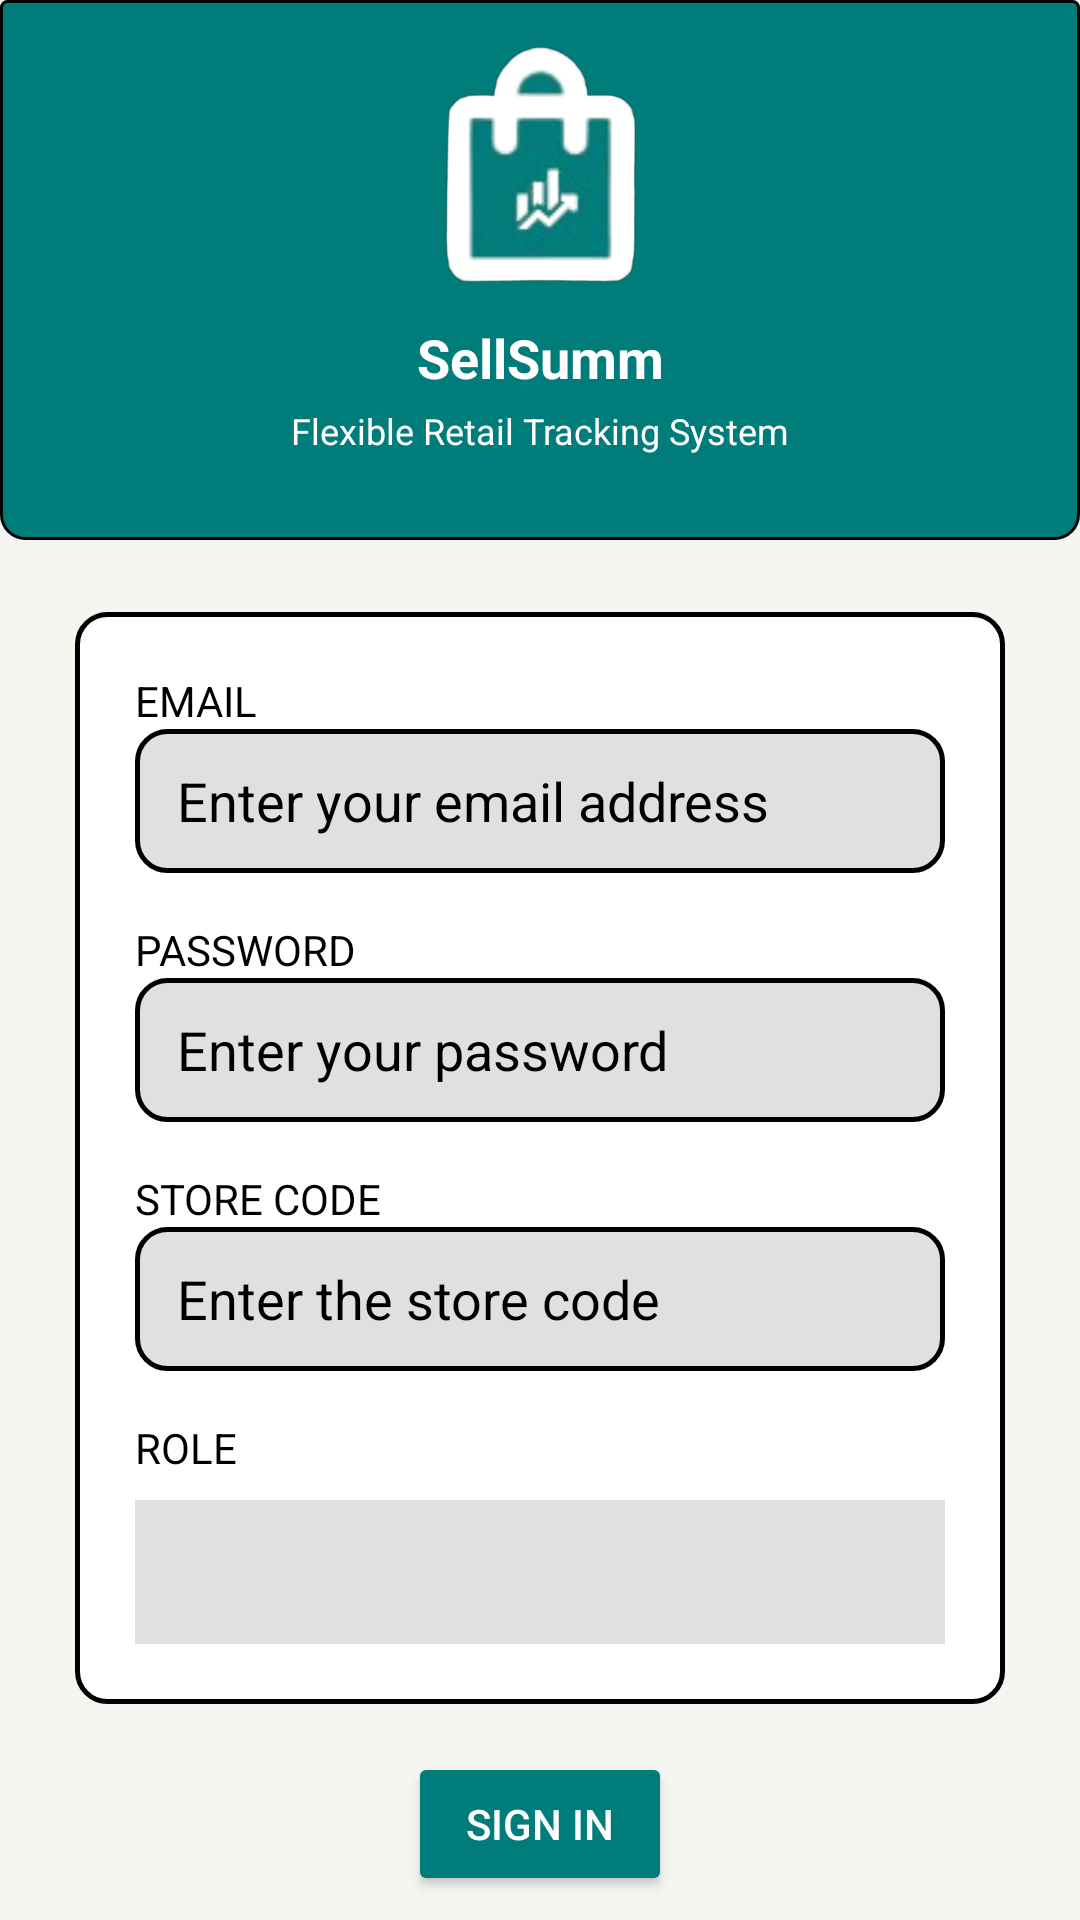

This screen was rendered from an Android layout file. Write that file and the resources it references.
<!-- AndroidManifest.xml: application theme Theme.SellSumm -->
<!-- res/layout/activity_login_screen.xml -->
<?xml version="1.0" encoding="utf-8"?>
<androidx.constraintlayout.widget.ConstraintLayout xmlns:android="http://schemas.android.com/apk/res/android"
    xmlns:app="http://schemas.android.com/apk/res-auto"
    xmlns:tools="http://schemas.android.com/tools"
    android:id="@+id/main"
    android:layout_width="match_parent"
    android:layout_height="match_parent"
    android:background="@color/screen_background"
    tools:context=".LoginScreen">


    <ImageView
        android:id="@+id/headerImage"
        android:layout_width="0dp"
        android:layout_height="180dp"
        android:scaleType="centerCrop"
        app:srcCompat="@drawable/store_background"
        app:layout_constraintTop_toTopOf="parent"
        app:layout_constraintStart_toStartOf="parent"
        app:layout_constraintEnd_toEndOf="parent" />


    <ImageView
        android:id="@+id/logo"
        android:layout_width="80dp"
        android:layout_height="80dp"
        app:srcCompat="@drawable/sellsumm_logo"
        app:layout_constraintTop_toTopOf="@id/headerImage"
        app:layout_constraintBottom_toBottomOf="@id/headerImage"
        app:layout_constraintStart_toStartOf="parent"
        app:layout_constraintEnd_toEndOf="parent"
        app:layout_constraintVertical_bias="0.15" />


    <TextView
        android:id="@+id/appName"
        android:layout_width="wrap_content"
        android:layout_height="wrap_content"
        android:text="SellSumm"
        android:textColor="@color/white"
        android:textSize="18sp"
        android:textStyle="bold"
        app:layout_constraintTop_toBottomOf="@id/logo"
        app:layout_constraintStart_toStartOf="parent"
        app:layout_constraintEnd_toEndOf="parent"
        android:layout_marginTop="12dp" />

    <TextView
        android:id="@+id/tagline"
        android:layout_width="wrap_content"
        android:layout_height="wrap_content"
        android:text="Flexible Retail Tracking System"
        android:textColor="@color/white"
        android:textSize="12sp"
        app:layout_constraintTop_toBottomOf="@id/appName"
        app:layout_constraintStart_toStartOf="parent"
        app:layout_constraintEnd_toEndOf="parent"
        android:layout_marginTop="4dp" />


    <androidx.constraintlayout.widget.ConstraintLayout
        android:id="@+id/formContainer"
        android:layout_width="0dp"
        android:layout_height="wrap_content"
        android:background="@drawable/white_bg_field"
        android:padding="20dp"
        android:layout_marginLeft="25dp"
        android:layout_marginRight="25dp"
        app:layout_constraintTop_toBottomOf="@id/headerImage"
        app:layout_constraintStart_toStartOf="parent"
        app:layout_constraintEnd_toEndOf="parent"
        android:layout_marginTop="24dp">


        <TextView
            android:id="@+id/emailLabel"
            android:layout_width="wrap_content"
            android:layout_height="wrap_content"
            android:text="EMAIL"
            android:textColor="@color/black"
            app:layout_constraintTop_toTopOf="parent"
            app:layout_constraintStart_toStartOf="parent" />

        <EditText
            android:id="@+id/emailField"
            android:layout_width="0dp"
            android:layout_height="48dp"
            android:background="@drawable/bg_input_field"
            android:hint="Enter your email address"
            android:inputType="textEmailAddress"
            android:paddingStart="14dp"
            android:paddingEnd="14dp"
            android:textColor="@color/black"
            android:textColorHint="@color/black"
            app:layout_constraintTop_toBottomOf="@id/emailLabel"
            app:layout_constraintStart_toStartOf="parent"
            app:layout_constraintEnd_toEndOf="parent" />

        <TextView
            android:id="@+id/passwordLabel"
            android:layout_width="wrap_content"
            android:layout_height="wrap_content"
            android:text="PASSWORD"
            android:textColor="@color/black"
            android:layout_marginTop="16dp"
            app:layout_constraintTop_toBottomOf="@id/emailField"
            app:layout_constraintStart_toStartOf="parent" />

        <EditText
            android:id="@+id/PwdField"
            android:layout_width="0dp"
            android:layout_height="48dp"
            android:background="@drawable/bg_input_field"
            android:hint="Enter your password"
            android:inputType="textPassword"
            android:paddingStart="14dp"
            android:paddingEnd="14dp"
            android:textColor="@color/black"
            android:textColorHint="@color/black"
            app:layout_constraintTop_toBottomOf="@id/passwordLabel"
            app:layout_constraintStart_toStartOf="parent"
            app:layout_constraintEnd_toEndOf="parent" />

        <TextView
            android:id="@+id/storeCodeLabel"
            android:layout_width="wrap_content"
            android:layout_height="wrap_content"
            android:text="STORE CODE"
            android:textColor="@color/black"
            android:layout_marginTop="16dp"
            app:layout_constraintTop_toBottomOf="@id/PwdField"
            app:layout_constraintStart_toStartOf="parent" />

        <EditText
            android:id="@+id/StorecodeField"
            android:layout_width="0dp"
            android:layout_height="48dp"
            android:background="@drawable/bg_input_field"
            android:hint="Enter the store code"
            android:inputType="text"
            android:paddingStart="14dp"
            android:paddingEnd="14dp"
            android:textColor="@color/black"
            android:textColorHint="@color/black"
            app:layout_constraintTop_toBottomOf="@id/storeCodeLabel"
            app:layout_constraintStart_toStartOf="parent"
            app:layout_constraintEnd_toEndOf="parent" />

        <TextView
            android:id="@+id/roleLabel"
            android:layout_width="wrap_content"
            android:layout_height="wrap_content"
            android:text="ROLE"
            android:textColor="@color/black"
            android:layout_marginTop="16dp"
            app:layout_constraintTop_toBottomOf="@id/StorecodeField"
            app:layout_constraintStart_toStartOf="parent" />

        <Spinner
            android:id="@+id/spinner2"
            android:layout_width="0dp"
            android:layout_height="48dp"
            android:background="#e0e0e0"
            android:layout_marginTop="8dp"
            app:layout_constraintTop_toBottomOf="@id/roleLabel"
            app:layout_constraintStart_toStartOf="parent"
            app:layout_constraintEnd_toEndOf="parent" />

    </androidx.constraintlayout.widget.ConstraintLayout>

    <Button
        android:id="@+id/button3"
        android:layout_width="wrap_content"
        android:layout_height="48dp"
        android:text="Sign In"
        android:textColor="@color/white"
        android:backgroundTint="@color/teal"
        android:layout_marginTop="16dp"
        app:layout_constraintTop_toBottomOf="@id/formContainer"
        app:layout_constraintStart_toStartOf="parent"
        app:layout_constraintEnd_toEndOf="parent" />

    <TextView
        android:id="@+id/Registerlink"
        android:layout_width="wrap_content"
        android:layout_height="wrap_content"
        android:text="Create Account"
        android:textColor="@color/teal"
        android:layout_marginTop="8dp"
        app:layout_constraintTop_toBottomOf="@id/button3"
        app:layout_constraintStart_toStartOf="parent"
        app:layout_constraintEnd_toEndOf="parent" />


    <TextView
        android:id="@+id/forgotten_Pwd"
        android:layout_width="wrap_content"
        android:layout_height="wrap_content"
        android:text="Forgotten password"
        android:textColor="@color/teal"
        android:layout_marginTop="8dp"
        app:layout_constraintTop_toBottomOf="@id/Registerlink"
        app:layout_constraintStart_toStartOf="parent"
        app:layout_constraintEnd_toEndOf="parent" />

</androidx.constraintlayout.widget.ConstraintLayout>
<!-- resources referenced by this layout -->
<resources>
  <color name="black">#FF000000</color>
  <color name="screen_background"> #f5f5f2</color>
  <color name="teal">#007c7a</color>
  <color name="white">#FFFFFFFF</color>
  <!-- drawable bg_input_field (drawable) -->
  <?xml version="1.0" encoding="utf-8"?>
  <shape xmlns:android="http://schemas.android.com/apk/res/android"
      android:shape="rectangle">
      <solid android:color="#e0e0e0"/>
      <corners android:radius="10dp"/>
      <stroke android:width="1.5dp" android:color="@color/black"/>
  </shape>
  <!-- drawable sellsumm_logo: jpg bitmap (drawable, 3072 bytes) -->
  <!-- drawable store_background (drawable) -->
  <?xml version="1.0" encoding="utf-8"?>
  <shape xmlns:android="http://schemas.android.com/apk/res/android" android:shape="rectangle">
  
      <solid android:color="@color/teal"
          />
  
      <stroke android:width="1dp"
          android:color="@color/black"
          />
      <corners
          android:topRightRadius="2dp"
          android:topLeftRadius="2dp"
          android:bottomLeftRadius="8dp"
          android:bottomRightRadius="8dp"
          >
  
      </corners>
  
      <padding android:right="8dp" android:top="8dp"
          android:left="8dp" android:bottom="8dp"
          ></padding>
  
  </shape>
  <!-- drawable white_bg_field (drawable) -->
  <?xml version="1.0" encoding="utf-8"?>
  <shape xmlns:android="http://schemas.android.com/apk/res/android"
      android:shape="rectangle">
      <solid android:color="@color/white"/>
      <corners android:radius="10dp"/>
  
      <stroke android:width="1.5dp" android:color="@color/black"/>
  </shape>
  <style name="Theme.SellSumm" parent="Base.Theme.SellSumm" />
  <style name="Base.Theme.SellSumm" parent="Theme.Material3.DayNight.NoActionBar">
          
          
      </style>
</resources>
